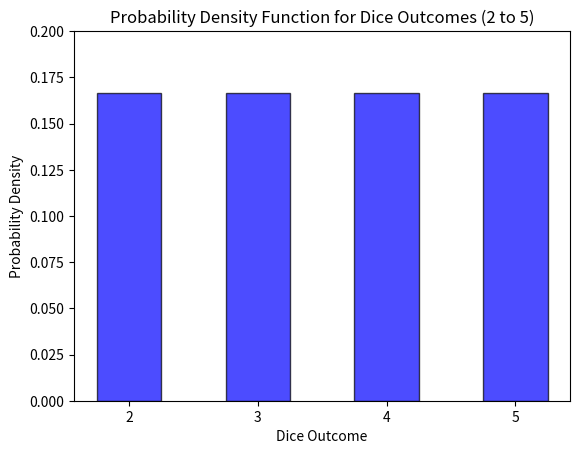

This chart was generated by the following Python code:
import numpy as np
import matplotlib.pyplot as plt

# Define the range of values for a fair six-sided die
possible_outcomes = np.arange(1, 7)  # Dice values: 1 to 6
probability = 1 / len(possible_outcomes)  # Uniform probability

# Define the range of interest (2 to 5)
selected_outcomes = np.arange(2, 6)
selected_probabilities = np.full_like(selected_outcomes, probability, dtype=float)

# Plot the probability density function
plt.bar(selected_outcomes, selected_probabilities, width=0.5, color='blue', alpha=0.7, edgecolor='black')
plt.xlabel("Dice Outcome")
plt.ylabel("Probability Density")
plt.title("Probability Density Function for Dice Outcomes (2 to 5)")
plt.xticks(selected_outcomes)
plt.ylim(0, 0.2)
plt.show()
